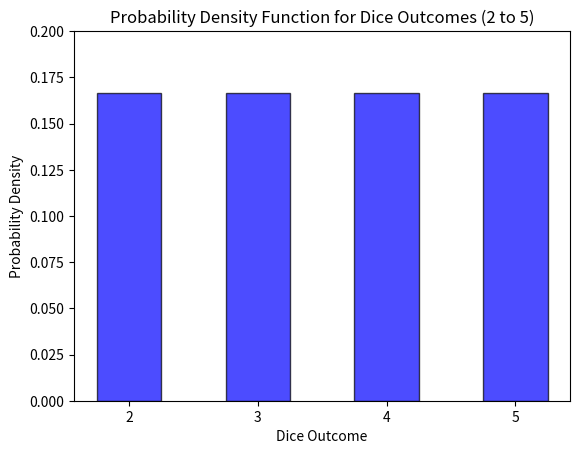

This chart was generated by the following Python code:
import numpy as np
import matplotlib.pyplot as plt

# Define the range of values for a fair six-sided die
possible_outcomes = np.arange(1, 7)  # Dice values: 1 to 6
probability = 1 / len(possible_outcomes)  # Uniform probability

# Define the range of interest (2 to 5)
selected_outcomes = np.arange(2, 6)
selected_probabilities = np.full_like(selected_outcomes, probability, dtype=float)

# Plot the probability density function
plt.bar(selected_outcomes, selected_probabilities, width=0.5, color='blue', alpha=0.7, edgecolor='black')
plt.xlabel("Dice Outcome")
plt.ylabel("Probability Density")
plt.title("Probability Density Function for Dice Outcomes (2 to 5)")
plt.xticks(selected_outcomes)
plt.ylim(0, 0.2)
plt.show()
